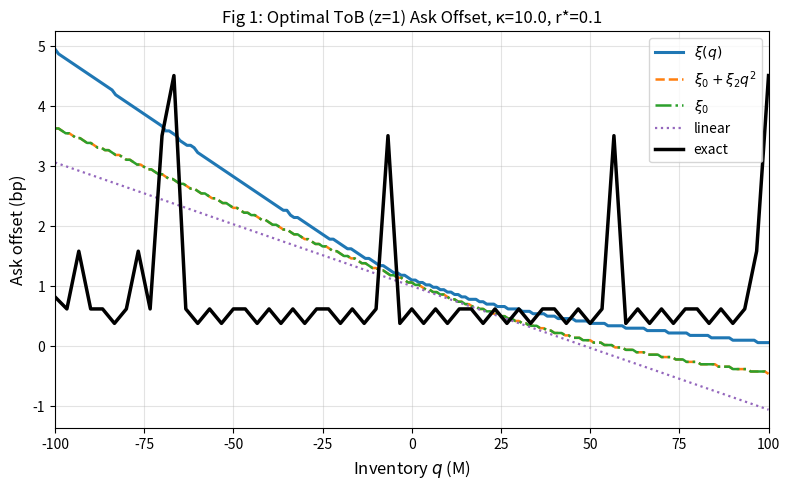

Generate this figure with matplotlib: (Note: this script raises an exception after producing the figure.)
import numpy as np
import matplotlib.pyplot as plt
import matplotlib.gridspec as gridspec
from scipy.linalg import expm, sqrtm
from scipy.optimize import brentq
from copy import deepcopy

np.random.seed(42)
plt.rcParams.update({
    'figure.dpi': 110,
    'axes.grid': True,
    'grid.alpha': 0.35,
    'lines.linewidth': 1.8,
})

print("All imports OK.")


# ── Fill probability (sigmoid) ─────────────────────────────────────────────
# f(δ) = α / (1 + exp(β δ))   (§2.1, Eq. 2)

def fill_prob(delta, alpha, beta):
    """Sigmoid fill probability."""
    return alpha / (1.0 + np.exp(beta * delta))

def fill_prob_prime(delta, alpha, beta):
    """df/dδ"""
    e = np.exp(beta * delta)
    return -alpha * beta * e / (1.0 + e)**2

def fill_prob_double_prime(delta, alpha, beta):
    """d²f/dδ²"""
    e = np.exp(beta * delta)
    return alpha * beta**2 * e * (e - 1.0) / (1.0 + e)**3

# ── Hamiltonian and its derivatives ────────────────────────────────────────
# H(p) = sup_δ  λ f(δ)(δ - p)   (§2.2, Eq. 14)
# Solved numerically for each (p, α, β, λ).

def hamiltonian(p, lam, alpha, beta, n_grid=500):
    """H(p) = sup_δ Λ(δ)(δ - p).  Eq. (14)."""
    deltas = np.linspace(-10, 10, n_grid)
    vals = lam * fill_prob(deltas, alpha, beta) * (deltas - p)
    return float(np.max(vals))

def optimal_delta_exact(p, lam, alpha, beta, n_grid=500):
    """arg max_δ Λ(δ)(δ - p).  Eq. (15)."""
    deltas = np.linspace(-10, 10, n_grid)
    vals = lam * fill_prob(deltas, alpha, beta) * (deltas - p)
    return float(deltas[np.argmax(vals)])

# ── Riskless spread δ₀  (p=0 maximiser)  ──────────────────────────────────
# δ̃₀ = argmax_δ Λ(δ)δ   (§2.4, Eq. 34)

def riskless_spread(lam, alpha, beta):
    return optimal_delta_exact(0.0, lam, alpha, beta)

# ── BEGV quadratic expansion primitives  ──────────────────────────────────
# H'(0) = -Λ(δ̃₀),   H''(0) = Λ(δ̃₀)/(δ̃₀ · c)   (Eq. 37)
# c = 2 - f(δ̃₀)f''(δ̃₀) / (f'(δ̃₀))²             (Eq. 36)

def begv_primitives(lam, alpha, beta):
    """Returns (H'(0), H''(0), δ̃₀, c) for one (s,k,m,τ) cell.  Eq. 36-37."""
    d0 = riskless_spread(lam, alpha, beta)
    f0   = fill_prob(d0, alpha, beta)
    fp0  = fill_prob_prime(d0, alpha, beta)
    fpp0 = fill_prob_double_prime(d0, alpha, beta)
    Lambda0 = lam * f0
    c = 2.0 - f0 * fpp0 / fp0**2
    Hp0  = -Lambda0            # H'(0)
    Hpp0 = Lambda0 / (d0 * c) # H''(0)  (δ̃₀ > 0 in normal market)
    return Hp0, Hpp0, d0, c

print("Primitives defined.")


# ── Model parameters (§3) ──────────────────────────────────────────────────
z     = np.array([1.0, 5.0, 20.0])   # size ladder (M notional)
lam_z = np.array([500., 200., 50.])  # RFQ intensities (day⁻¹) — both sides, symmetric
alpha_z = np.array([2.0, 1.5, 1.0])
beta_z  = np.array([2.0, 1.5, 1.0]) # bp⁻¹

r_star  = 0.1   # target hit ratio
phi     = 1.0   # running inventory penalty
eta     = 0.0   # terminal inventory penalty
sigma   = 1.0   # bond vol (bps/√day), Σ = σ²  (scalar)
T_hor   = 1.0   # horizon (days)
q_max   = 100.0 # inventory grid max (M)

# Inventory grid
N_q   = 201
q_grid = np.linspace(-q_max, q_max, N_q)
dq    = q_grid[1] - q_grid[0]

# ── Pre-compute BEGV primitives for each size ───────────────────────────────
K = len(z)
Hp0_arr  = np.zeros(K)
Hpp0_arr = np.zeros(K)
d0_arr   = np.zeros(K)
c_arr    = np.zeros(K)

for k in range(K):
    Hp0_arr[k], Hpp0_arr[k], d0_arr[k], c_arr[k] = begv_primitives(
        lam_z[k], alpha_z[k], beta_z[k])

print("Riskless spreads δ̃₀ (bp):", np.round(d0_arr, 4))
print("H'(0):", np.round(Hp0_arr, 4))
print("H''(0):", np.round(Hpp0_arr, 6))

# ── Notional arrival scale W (Eq. 6) ───────────────────────────────────────
# Two sides (bid+ask), symmetric → factor 2
W = 2.0 * np.dot(z, lam_z)
print(f"\nNotional arrival scale W = {W:.1f} M/day")

# ── BEGV scalar Riccati coefficient  D (Eq. 30) ─────────────────────────────
# D = Σ_{s,k} z_k H''_{s,k}(0)  — both sides contribute equally (symmetric)
D_scalar = 2.0 * np.dot(z, Hpp0_arr)
print(f"Riccati coefficient D = {D_scalar:.6f}")


# ── Analytic Riccati solution (scalar case)  Eq. (31) ──────────────────────
Sigma_scalar = sigma**2   # Σ = σ²

def A_riccati(t_tilde, D, phi, Sigma, eta):
    """
    A(t̃) for scalar M=1.  t̃ = T - t.
    Eq. (31): A = D^{-1/2} G tanh( G t̃ + arctanh(η/φ · G) ) D^{-1/2}
    with G = sqrt(D φ Σ).
    """
    G = np.sqrt(D * phi * Sigma)
    inner = np.arctanh(eta / phi * G) if eta > 0 else 0.0
    return (1.0 / np.sqrt(D)) * G * np.tanh(G * t_tilde + inner) * (1.0 / np.sqrt(D))

G_val = np.sqrt(D_scalar * phi * Sigma_scalar)
A_inf = A_riccati(np.inf, D_scalar, phi, Sigma_scalar, eta)

print(f"G = sqrt(D φ Σ) = {G_val:.6f}")
print(f"A_∞ (stationary, η=0) = {A_inf:.6f}")
print(f"A(t̃=T=1) = {A_riccati(T_hor, D_scalar, phi, Sigma_scalar, eta):.6f}")

# ── BEGV dual closure ξ̃ (stationary), Eq. (26)–(28) ──────────────────────
# κ̃⁻¹ = κ⁻¹ + W⁻¹ Σ_{m,s,k} z_k H''_{s,k}(0)
# ỹ    = r* + W⁻¹ Σ z_k H'_{s,k}(0)
#             + (1/2W) Σ z_k² A_{mm} H''_{s,k}(0)
# ξ̃   = κ̃ ỹ

def begv_dual(kappa, r_star, W, z, lam_z, alpha_z, beta_z, A_val,
              Hp0_arr, Hpp0_arr):
    """Compute the constant BEGV dual variable ξ̃ (Eq. 26-28)."""
    K = len(z)
    # Both sides, symmetric: factor 2
    sum_Hpp = 2.0 * np.dot(z, Hpp0_arr)
    sum_Hp  = 2.0 * np.dot(z, Hp0_arr)
    sum_z2_Hpp = 2.0 * np.dot(z**2, Hpp0_arr)

    kappa_tilde_inv = 1.0/kappa + sum_Hpp / W
    kappa_tilde = 1.0 / kappa_tilde_inv

    y = r_star + sum_Hp / W + 0.5 * A_val * sum_z2_Hpp / W
    xi_tilde = kappa_tilde * y
    return xi_tilde, kappa_tilde, y

kappa_test = 10.0
A_val_stat = A_inf

xi0, kappa_tilde, y_val = begv_dual(
    kappa_test, r_star, W, z, lam_z, alpha_z, beta_z, A_val_stat,
    Hp0_arr, Hpp0_arr)

print(f"\nFor κ={kappa_test}:")
print(f"  κ̃ = {kappa_tilde:.4f}")
print(f"  ỹ = {y_val:.6f}")
print(f"  ξ̃ (constant closure) = {xi0:.6f}")


# ── Exact HJB via backward explicit Euler ──────────────────────────────────
# Sec. 2.2 / §3.  Implemented for M=1, T=A={τ*}, symmetric case.

def solve_hjb_exact(kappa, r_star, phi, Sigma, z, lam_z, alpha_z, beta_z,
                    q_grid, T_hor, N_t=200, n_delta=400):
    """
    Returns u(q) and the stationary-like u at t=0 (fully time-evolved).
    Also returns xi_q (optimal dual) and delta_opt_q (ask offset, k=0 (z=1 top-of-book)).
    """
    K   = len(z)
    Nq  = len(q_grid)
    dt  = T_hor / N_t
    W   = 2.0 * np.dot(z, lam_z)  # Eq. (6)

    # Pre-compute fill intensities on a delta grid
    delta_grid = np.linspace(-6, 8, n_delta)   # bp

    # Terminal condition: u(T,q) = -(η/2) q² Σ  (here η=0)
    u = np.zeros(Nq)   # u(T,q) = 0

    delta_star_store = np.zeros((N_t, Nq, K))   # ask offsets per size
    xi_store         = np.zeros((N_t, Nq))

    for step in range(N_t):
        u_new = u.copy()
        # inventory increments Δ^{b,k} u(q) = [u(q) - u(q+z_k)] / z_k
        # Δ^{a,k} u(q) = [u(q) - u(q-z_k)] / z_k
        for i, q in enumerate(q_grid):
            # Inventory penalty gradient
            inv_pen = 0.5 * phi * Sigma * q**2

            # Compute Δ u for each size and each side
            delta_u_bid = np.zeros(K)  # +sign (buy, inventory goes up)
            delta_u_ask = np.zeros(K)  # -sign (sell, inventory goes down)
            for k in range(K):
                q_up_idx   = np.searchsorted(q_grid, q + z[k])
                q_down_idx = np.searchsorted(q_grid, q - z[k])
                q_up_idx   = min(q_up_idx, Nq-1)
                q_down_idx = max(q_down_idx, 0)
                delta_u_bid[k] = (u[i] - u[q_up_idx])   / z[k]
                delta_u_ask[k] = (u[i] - u[q_down_idx]) / z[k]

            # ── Find optimal dual ξ via fixed-point (Eq. 19) ───────────────
            # ξ = κ̃ (r* + W⁻¹ Σ_{s,k} z_k H'^{s,k}(p^{s,k}))
            # p^{s,k} = Δ^{s,k}u - ξ  (for the targeted tier)
            # Solve by bisection.

            def xi_residual(xi):
                total = 0.0
                for k in range(K):
                    p_bid = delta_u_bid[k] - xi
                    p_ask = delta_u_ask[k] - xi
                    # H'(p) evaluated numerically at p
                    # H'(p) = d/dp sup_δ Λ(δ)(δ-p) = -Λ(δ*(p))  (envelope thm)
                    d_bid_opt = optimal_delta_exact(p_bid, lam_z[k], alpha_z[k], beta_z[k])
                    d_ask_opt = optimal_delta_exact(p_ask, lam_z[k], alpha_z[k], beta_z[k])
                    Lambda_bid = lam_z[k] * fill_prob(d_bid_opt, alpha_z[k], beta_z[k])
                    Lambda_ask = lam_z[k] * fill_prob(d_ask_opt, alpha_z[k], beta_z[k])
                    total += z[k] * (-Lambda_bid) + z[k] * (-Lambda_ask)
                rhs = r_star + total / W
                # Eq. (19): ξ = κ (r* + ...) where κ_eff from κ and H''
                # Simplified: solve ξ/κ - rhs = 0  (no κ̃ adjustment in exact)
                return xi - kappa * rhs

            try:
                xi_opt = brentq(xi_residual, -5.0, 5.0, xtol=1e-6, maxiter=80)
            except ValueError:
                xi_opt = 0.0

            xi_store[step, i] = xi_opt

            # ── Compute Hamiltonian contribution ────────────────────────────
            H_sum = 0.0
            ask_offsets = np.zeros(K)
            for k in range(K):
                p_bid = delta_u_bid[k] - xi_opt
                p_ask = delta_u_ask[k] - xi_opt
                d_bid = optimal_delta_exact(p_bid, lam_z[k], alpha_z[k], beta_z[k])
                d_ask = optimal_delta_exact(p_ask, lam_z[k], alpha_z[k], beta_z[k])
                ask_offsets[k] = d_ask
                L_bid = lam_z[k] * fill_prob(d_bid, alpha_z[k], beta_z[k])
                L_ask = lam_z[k] * fill_prob(d_ask, alpha_z[k], beta_z[k])
                H_sum += z[k] * (L_bid * (d_bid - delta_u_bid[k]) +
                                  L_ask * (d_ask - delta_u_ask[k]))

            # Hit ratio at optimal dual
            r_opt = 0.0
            for k in range(K):
                p_bid = delta_u_bid[k] - xi_opt
                p_ask = delta_u_ask[k] - xi_opt
                d_bid = optimal_delta_exact(p_bid, lam_z[k], alpha_z[k], beta_z[k])
                d_ask = optimal_delta_exact(p_ask, lam_z[k], alpha_z[k], beta_z[k])
                L_bid = lam_z[k] * fill_prob(d_bid, alpha_z[k], beta_z[k])
                L_ask = lam_z[k] * fill_prob(d_ask, alpha_z[k], beta_z[k])
                r_opt += z[k] * (L_bid + L_ask)
            r_opt /= W

            hit_ratio_pen = kappa * W / 2.0 * (r_opt - r_star)**2

            u_new[i] = u[i] + dt * (-inv_pen + H_sum - hit_ratio_pen)
            delta_star_store[step, i, :] = ask_offsets

        u = u_new

    # Return final state
    return u, delta_star_store[-1, :, 0], xi_store[-1, :]

print("HJB solver defined.  Running for κ=10 (may take ~1 min on coarse grid)…")

# Use a coarser grid for the exact solve to keep runtime manageable
N_q_coarse = 61
N_t_exact  = 60
q_coarse = np.linspace(-q_max, q_max, N_q_coarse)

kappa_demo = 10.0
u_exact, delta_exact_ask, xi_exact = solve_hjb_exact(
    kappa_demo, r_star, phi, Sigma_scalar, z, lam_z, alpha_z, beta_z,
    q_coarse, T_hor, N_t=N_t_exact, n_delta=200)

print(f"Done.  Sample ask offset at q=0: {np.interp(0, q_coarse, delta_exact_ask):.4f} bp")


# ── BEGV approximations on fine q grid ─────────────────────────────────────

kappa = 10.0
A_val = A_riccati(T_hor, D_scalar, phi, Sigma_scalar, eta)  # A(t=0, t̃=T)

# ── 1. Constant closure ξ₀ (Eq. 26-28) ─────────────────────────────────────
xi0_val, kappa_tilde, y_val = begv_dual(
    kappa, r_star, W, z, lam_z, alpha_z, beta_z, A_val, Hp0_arr, Hpp0_arr)

def ask_offset_begv(q, xi, A_val, k=0):
    """Ask offset δ̃ = d̃₀ + (1/c) [A(q - z/2) - ξ]  (Eq. 38, ask side).
    For ask: sign is -, so p = A*(−q + z/2*e_m) - ξ.
    """
    p = A_val * (-q + 0.5 * z[k]) - xi
    return optimal_delta_exact(p, lam_z[k], alpha_z[k], beta_z[k])

ask_xi0 = np.array([ask_offset_begv(q, xi0_val, A_val) for q in q_grid])

# ── 2. ξ₀ + ξ₂q² (2nd-order closure, Appendix B) ──────────────────────────
# B_τ = [Σ z_k H'''(ζ_k) A² ] / [1/κ + Σ z_k H''(ζ_k)/W]  (Eq. 65)
# ζ_k = z_k/2 A - ξ₀

def H_triple_prime_numerical(p, lam, alpha, beta, dp=1e-4):
    """d³H/dp³ via finite differences on H'(p) = -Λ(δ*(p))."""
    def Hp(pp):
        d_opt = optimal_delta_exact(pp, lam, alpha, beta)
        return -lam * fill_prob(d_opt, alpha, beta)
    return (Hp(p+dp) - 2*Hp(p) + Hp(p-dp) - (Hp(p-2*dp) - 2*Hp(p-dp) + Hp(p))) / dp**3

# numerator / denominator of Eq. (65)
sum_Hppp_A2 = 0.0
sum_Hpp_zeta = 0.0
for k in range(K):
    zeta_k = 0.5 * z[k] * A_val - xi0_val
    # H'''(ζ_k): approx numerically
    dp = 1e-3
    def Hpp_at(p, kk=k):
        d_opt = optimal_delta_exact(p, lam_z[kk], alpha_z[kk], beta_z[kk])
        Lam   = lam_z[kk] * fill_prob(d_opt, alpha_z[kk], beta_z[kk])
        c_loc = c_arr[kk]  # approximate c at ζ
        return Lam / (d_opt * c_loc) if abs(d_opt) > 1e-8 else 0.0
    Hppp_k = (Hpp_at(zeta_k+dp) - Hpp_at(zeta_k-dp)) / (2*dp)
    # Eq. (65): both sides factor 2
    sum_Hppp_A2  += 2 * z[k] * Hppp_k * A_val**2
    sum_Hpp_zeta += 2 * z[k] * Hpp_at(zeta_k)

denom = 1.0/kappa + sum_Hpp_zeta / W
B_tau = sum_Hppp_A2 / (W * denom)

# ξ(q) ≈ ξ₀ + ½ B_τ q²   (Eq. 64)
def xi_quad(q):
    return xi0_val + 0.5 * B_tau * q**2

ask_xi_quad = np.array([ask_offset_begv(q, xi_quad(q), A_val) for q in q_grid])

# ── 3. Exact nonlinear closure ξ(q) ─────────────────────────────────────────
def xi_exact_closure(q, A_val, kappa, r_star, W, z, lam_z, alpha_z, beta_z):
    """Solve scalar fixed-point for ξ at given q (Eq. 19)."""
    def residual(xi):
        total = 0.0
        for k in range(K):
            p_ask = A_val * (-q + 0.5*z[k]) - xi
            p_bid = A_val * ( q + 0.5*z[k]) - xi
            d_ask = optimal_delta_exact(p_ask, lam_z[k], alpha_z[k], beta_z[k])
            d_bid = optimal_delta_exact(p_bid, lam_z[k], alpha_z[k], beta_z[k])
            La = lam_z[k] * fill_prob(d_ask, alpha_z[k], beta_z[k])
            Lb = lam_z[k] * fill_prob(d_bid, alpha_z[k], beta_z[k])
            total += z[k] * ((-La) + (-Lb))
        rhs = r_star + total / W
        return xi - kappa * rhs
    try:
        return brentq(residual, -5.0, 5.0, xtol=1e-6)
    except ValueError:
        return xi0_val

xi_q_vals   = np.array([xi_exact_closure(q, A_val, kappa, r_star, W,
                         z, lam_z, alpha_z, beta_z) for q in q_grid])
ask_xi_q    = np.array([ask_offset_begv(q, xi_q_vals[i], A_val)
                        for i, q in enumerate(q_grid)])

# ── 4. Linearised quotes (Eq. 38) ──────────────────────────────────────────
# δ* ≈ δ̃₀ + (1/c) [A*(-q + z/2)] - (1/c) ξ̃₀
k0 = 0  # top of book
ask_linear = (d0_arr[k0]
              + (1.0/c_arr[k0]) * A_val * (-q_grid + 0.5*z[k0])
              - (1.0/c_arr[k0]) * xi0_val)

print("All four approximation levels computed.")
print(f"  δ̃₀ (top of book) = {d0_arr[0]:.4f} bp")
print(f"  ξ₀ (constant dual) = {xi0_val:.4f}")
print(f"  B_τ (quadratic coeff) = {B_tau:.6f}")


fig, ax = plt.subplots(figsize=(8, 5))

ax.plot(q_grid, ask_xi_q,   color='C0',   lw=2.2, label=r'$\xi(q)$')
ax.plot(q_grid, ask_xi_quad, color='C1', lw=1.8, ls='--', label=r'$\xi_0 + \xi_2 q^2$')
ax.plot(q_grid, ask_xi0,    color='C2',   lw=1.8, ls='-.', label=r'$\xi_0$')
ax.plot(q_grid, ask_linear, color='C4',   lw=1.6, ls=':',  label='linear')
ax.plot(q_coarse, delta_exact_ask, color='black', lw=2.5, label='exact', zorder=5)

ax.set_xlabel('Inventory $q$ (M)', fontsize=12)
ax.set_ylabel('Ask offset (bp)', fontsize=12)
ax.set_title(f'Fig 1: Optimal ToB (z=1) Ask Offset, κ={kappa}, r*={r_star}', fontsize=12)
ax.legend(fontsize=10)
ax.set_xlim(-q_max, q_max)
plt.tight_layout()
plt.savefig('/mnt/user-data/outputs/fig1_ask_offset.png', dpi=130)
plt.show()
print("Figure 1 saved.")


def hit_ratio(q, xi, A_val, W, z, lam_z, alpha_z, beta_z):
    """Instantaneous size-weighted hit ratio at inventory q.  Eq. (7)."""
    r = 0.0
    for k in range(K):
        p_ask = A_val * (-q + 0.5*z[k]) - xi
        p_bid = A_val * ( q + 0.5*z[k]) - xi
        d_ask = optimal_delta_exact(p_ask, lam_z[k], alpha_z[k], beta_z[k])
        d_bid = optimal_delta_exact(p_bid, lam_z[k], alpha_z[k], beta_z[k])
        La = lam_z[k] * fill_prob(d_ask, alpha_z[k], beta_z[k])
        Lb = lam_z[k] * fill_prob(d_bid, alpha_z[k], beta_z[k])
        r += z[k] * (La + Lb)
    return r / W

r_xi_q   = np.array([hit_ratio(q, xi_q_vals[i], A_val, W, z, lam_z, alpha_z, beta_z)
                      for i, q in enumerate(q_grid)])
r_xi_quad = np.array([hit_ratio(q, xi_quad(q), A_val, W, z, lam_z, alpha_z, beta_z)
                       for q in q_grid])
r_xi0    = np.array([hit_ratio(q, xi0_val, A_val, W, z, lam_z, alpha_z, beta_z)
                     for q in q_grid])
r_linear_arr = np.array([hit_ratio(q, xi0_val, A_val, W, z, lam_z, alpha_z, beta_z)
                          for q in q_grid])  # same as xi0 for linear approx

# Exact: use xi_exact from HJB solve (interpolated to fine grid)
xi_exact_fine = np.interp(q_grid, q_coarse, xi_exact)
r_exact = np.array([hit_ratio(q, xi_exact_fine[i], A_val, W, z, lam_z, alpha_z, beta_z)
                    for i, q in enumerate(q_grid)])

fig, ax = plt.subplots(figsize=(8, 5))
ax.plot(q_grid, r_xi_q,    color='C0', lw=2.2, label=r'$\xi(q)$')
ax.plot(q_grid, r_xi_quad, color='C1', lw=1.8, ls='--', label=r'$\xi_0+\xi_2 q^2$')
ax.plot(q_grid, r_xi0,     color='C2', lw=1.8, ls='-.', label=r'$\xi_0$')
ax.plot(q_grid, r_linear_arr, color='C4', lw=1.6, ls=':', label='linear')
ax.plot(q_grid, r_exact,   color='black', lw=2.5, label='exact')
ax.axhline(r_star, color='grey', ls='--', lw=1.2, label=f'target r*={r_star}')
ax.set_xlabel('Inventory $q$ (M)', fontsize=12)
ax.set_ylabel('r(q)', fontsize=12)
ax.set_title(f'Fig 2: Instantaneous Hit Ratio vs Inventory, κ={kappa}', fontsize=12)
ax.legend(fontsize=10)
ax.set_xlim(-q_max, q_max)
plt.tight_layout()
plt.savefig('/mnt/user-data/outputs/fig2_hit_ratio.png', dpi=130)
plt.show()


fig, ax = plt.subplots(figsize=(8, 5))
ax.plot(q_grid, xi_q_vals, color='C0', lw=2.2, label=r'$\xi(q)$ (exact BEGV closure)')
ax.plot(q_grid, np.array([xi_quad(q) for q in q_grid]),
        color='C1', lw=1.8, ls='--', label=r'$\xi_0 + \xi_2 q^2$')
ax.axhline(xi0_val, color='C2', lw=1.8, ls='-.', label=r'$\xi_0$ (constant)')
ax.axhline(xi0_val, color='C4', lw=1.6, ls=':', label='linear (same as ξ₀)')
ax.plot(q_coarse, xi_exact, color='black', lw=2.5, label='exact HJB')
ax.set_xlabel('Inventory $q$ (M)', fontsize=12)
ax.set_ylabel(r'$\xi(q)$', fontsize=12)
ax.set_title(f'Fig 3: Optimal Dual Variable, κ={kappa}', fontsize=12)
ax.legend(fontsize=10)
ax.set_xlim(-q_max, q_max)
plt.tight_layout()
plt.savefig('/mnt/user-data/outputs/fig3_dual_var.png', dpi=130)
plt.show()
print("The dual ξ(q) is approximately quadratic in q, confirming App. B analysis.")


kappa_vals = [0.1, 1.0, 10.0, 100.0, 1000.0]
colors = plt.cm.plasma(np.linspace(0.1, 0.9, len(kappa_vals)))

fig, ax = plt.subplots(figsize=(8, 5))
for kappa_v, col in zip(kappa_vals, colors):
    xi0_v, _, _ = begv_dual(kappa_v, r_star, W, z, lam_z, alpha_z, beta_z,
                             A_val, Hp0_arr, Hpp0_arr)
    xi_q_v = np.array([xi_exact_closure(q, A_val, kappa_v, r_star, W,
                        z, lam_z, alpha_z, beta_z) for q in q_grid])
    ask_v  = np.array([ask_offset_begv(q, xi_q_v[i], A_val)
                        for i, q in enumerate(q_grid)])
    ax.plot(q_grid, ask_v, color=col, label=f'κ={kappa_v}')

ax.set_xlabel('Inventory $q$ (M)', fontsize=12)
ax.set_ylabel('ToB quotes (bp)', fontsize=12)
ax.set_title(f'Fig 4: Optimal ToB Ask Offset for Different κ, r*={r_star}', fontsize=12)
ax.legend(fontsize=10, title='κ')
ax.set_xlim(-q_max, q_max)
plt.tight_layout()
plt.savefig('/mnt/user-data/outputs/fig4_kappa_sweep.png', dpi=130)
plt.show()


# ── Forward Kolmogorov / mean-field evaluation ─────────────────────────────
# Eq. (39): ∂_t μ(q) = Σ_{s,k} [μ(q∓z_k) Λ^{s,k}(δ*(q∓z_k)) − μ(q)Λ^{s,k}(δ*(q))]

def forward_kolmogorov(q_grid, delta_ask_q, delta_bid_q,
                       z, lam_z, alpha_z, beta_z,
                       T_hor=1.0, N_t=300, q0=0.0):
    """
    Solve forward Kolmogorov for inventory distribution.
    delta_ask_q, delta_bid_q: arrays of shape (Nq, K) — optimal offsets.
    Returns expected hit ratio and expected spread capture.
    """
    Nq = len(q_grid)
    K  = len(z)
    dq = q_grid[1] - q_grid[0]
    dt = T_hor / N_t

    # Initial distribution concentrated at q0
    mu = np.zeros(Nq)
    i0 = np.argmin(np.abs(q_grid - q0))
    mu[i0] = 1.0 / dq  # density

    W = 2.0 * np.dot(z, lam_z)
    avg_hr_time = 0.0
    avg_pnl_time = 0.0

    for _ in range(N_t):
        dmu = np.zeros(Nq)
        local_hr   = np.zeros(Nq)
        local_pnl  = np.zeros(Nq)

        for i, q in enumerate(q_grid):
            rate_out = 0.0
            for k in range(K):
                d_ask = delta_ask_q[i, k]
                d_bid = delta_bid_q[i, k]
                La = lam_z[k] * fill_prob(d_ask, alpha_z[k], beta_z[k])
                Lb = lam_z[k] * fill_prob(d_bid, alpha_z[k], beta_z[k])
                rate_out += La + Lb

                # Inflow from q + z_k (sell fills) and q - z_k (buy fills)
                j_up   = np.searchsorted(q_grid, q + z[k])
                j_down = np.searchsorted(q_grid, q - z[k])
                if j_up < Nq:
                    d_ask_up = delta_ask_q[j_up, k]
                    La_up = lam_z[k] * fill_prob(d_ask_up, alpha_z[k], beta_z[k])
                    dmu[i] += mu[j_up] * La_up * dq
                if j_down >= 0:
                    d_bid_dn = delta_bid_q[j_down, k]
                    Lb_dn = lam_z[k] * fill_prob(d_bid_dn, alpha_z[k], beta_z[k])
                    dmu[i] += mu[j_down] * Lb_dn * dq

                # Contribution to hit ratio and PnL at state q
                local_hr[i]  += z[k] * (La + Lb)
                local_pnl[i] += z[k] * (La * d_ask + Lb * d_bid)

            dmu[i] -= mu[i] * rate_out * dq

        mu = mu + dt * dmu
        mu = np.maximum(mu, 0)
        norm = np.sum(mu) * dq
        if norm > 0:
            mu /= norm

        avg_hr_time  += np.sum(mu * local_hr / W) * dq * dt / T_hor
        avg_pnl_time += np.sum(mu * local_pnl)    * dq * dt / T_hor

    return avg_hr_time, avg_pnl_time

# Pre-compute policies for each κ
kappa_sweep = np.logspace(-1, 3, 16)
exp_hr  = []
exp_pnl = []

for kappa_v in kappa_sweep:
    xi_q_v = np.array([xi_exact_closure(q, A_val, kappa_v, r_star, W,
                        z, lam_z, alpha_z, beta_z) for q in q_grid])
    ask_q_v = np.zeros((len(q_grid), K))
    bid_q_v = np.zeros((len(q_grid), K))
    for i, q in enumerate(q_grid):
        for k in range(K):
            p_a = A_val * (-q + 0.5*z[k]) - xi_q_v[i]
            p_b = A_val * ( q + 0.5*z[k]) - xi_q_v[i]
            ask_q_v[i, k] = optimal_delta_exact(p_a, lam_z[k], alpha_z[k], beta_z[k])
            bid_q_v[i, k] = optimal_delta_exact(p_b, lam_z[k], alpha_z[k], beta_z[k])

    hr, pnl = forward_kolmogorov(q_grid, ask_q_v, bid_q_v,
                                  z, lam_z, alpha_z, beta_z)
    exp_hr.append(hr)
    exp_pnl.append(pnl)

exp_hr  = np.array(exp_hr)
exp_pnl = np.array(exp_pnl)

fig, ax1 = plt.subplots(figsize=(8, 5))
ax2 = ax1.twinx()
ax1.semilogx(kappa_sweep, exp_hr,  color='C0', lw=2, label='Hit Ratio')
ax1.axhline(r_star, color='grey', ls='--', lw=1.2, label=f'target r*={r_star}')
ax2.semilogx(kappa_sweep, exp_pnl, color='C1', lw=2, label='Objective (PnL)')
ax1.set_xlabel(r'$\log_{10} \kappa$', fontsize=12)
ax1.set_ylabel('Hit Ratio', fontsize=12, color='C0')
ax2.set_ylabel('Desk Objective (bp·M/day)', fontsize=12, color='C1')
ax1.set_title(f'Fig 5: Expected Hit Ratio & Objective vs κ, r*={r_star}', fontsize=12)
lines1, labels1 = ax1.get_legend_handles_labels()
lines2, labels2 = ax2.get_legend_handles_labels()
ax1.legend(lines1+lines2, labels1+labels2, fontsize=10)
plt.tight_layout()
plt.savefig('/mnt/user-data/outputs/fig5_kappa_vs_objectives.png', dpi=130)
plt.show()
print("Figure 5: as κ increases, the hit ratio approaches r*=0.1 at the cost of P&L.")


# ── Two-tier: targeted τ* + background τ₀ ─────────────────────────────────
# Background tier has same parameters as targeted tier.
# T = {τ₀, τ*}, A = {τ*}.
# D = D_targeted + D_background  (Eq. 30)
# ξ̃ closure only uses targeted tier primitives  (Eq. 26-28)

kappa_fig6 = 100.0

# Single-tier (reference)
A_single = A_riccati(T_hor, D_scalar, phi, Sigma_scalar, eta)
xi0_single, _, _ = begv_dual(kappa_fig6, r_star, W, z, lam_z, alpha_z, beta_z,
                              A_single, Hp0_arr, Hpp0_arr)
xi_q_single = np.array([xi_exact_closure(q, A_single, kappa_fig6, r_star, W,
                          z, lam_z, alpha_z, beta_z) for q in q_grid])
ask_single = np.array([ask_offset_begv(q, xi_q_single[i], A_single)
                        for i, q in enumerate(q_grid)])

# Two-tier: D doubles (background same params)
D_two_tier = 2.0 * D_scalar
W_target = W  # only targeted tier in hit-ratio
A_two = A_riccati(T_hor, D_two_tier, phi, Sigma_scalar, eta)

xi0_two, _, _ = begv_dual(kappa_fig6, r_star, W_target, z, lam_z, alpha_z, beta_z,
                           A_two, Hp0_arr, Hpp0_arr)
xi_q_two = np.array([xi_exact_closure(q, A_two, kappa_fig6, r_star, W_target,
                       z, lam_z, alpha_z, beta_z) for q in q_grid])
ask_target_two  = np.array([ask_offset_begv(q, xi_q_two[i], A_two)
                             for i, q in enumerate(q_grid)])
# Background tier has no hit-ratio correction (ξ=0 for that tier)
ask_bg_two = np.array([ask_offset_begv(q, 0.0, A_two) for q in q_grid])

fig, ax = plt.subplots(figsize=(8, 5))
ax.plot(q_grid, ask_single,      color='C1', lw=2.2, label='Single tier')
ax.plot(q_grid, ask_target_two,  color='C0', lw=2.2, label='Target tier (2-tier)')
ax.plot(q_grid, ask_bg_two,      color='C0', lw=1.8, ls='--', label='Background tier (2-tier)')
ax.axvline(0, color='grey', lw=0.8)
ax.set_xlabel('Inventory $q$ (M)', fontsize=12)
ax.set_ylabel('Ask offset (bp)', fontsize=12)
ax.set_title(f'Fig 6: Single vs Two-Tier Optimal Pricing, κ={kappa_fig6}, r*={r_star}', fontsize=12)
ax.legend(fontsize=10)
ax.set_xlim(-q_max, q_max)
plt.tight_layout()
plt.savefig('/mnt/user-data/outputs/fig6_two_tier.png', dpi=130)
plt.show()
print("Two-tier: background tier reduces skew on targeted tier; risk-neutral spread (q=0) widens.")


# ── Figure 7: hit ratio vs intensity ratio ─────────────────────────────────
# Targeted tier has λz_target = (50,20,5)/day  (10x smaller than background)
lam_z_target = lam_z / 10.0  
kappa_fig7 = 100.0

intensity_ratios = np.logspace(-2, 3, 30)
hr_vs_ratio = []

W_target_f7 = 2.0 * np.dot(z, lam_z_target)

for ratio in intensity_ratios:
    lam_bg = ratio * lam_z_target
    _, _, _, _ = begv_primitives(lam_bg[0], alpha_z[0], beta_z[0])
    Hp0_bg, Hpp0_bg = np.zeros(K), np.zeros(K)
    for k in range(K):
        Hp0_bg[k], Hpp0_bg[k], _, _ = begv_primitives(lam_bg[k], alpha_z[k], beta_z[k])

    D_bg = 2.0 * np.dot(z, Hpp0_bg)
    Hp0_tgt, Hpp0_tgt = np.zeros(K), np.zeros(K)
    for k in range(K):
        Hp0_tgt[k], Hpp0_tgt[k], _, _ = begv_primitives(lam_z_target[k], alpha_z[k], beta_z[k])
    D_tgt = 2.0 * np.dot(z, Hpp0_tgt)
    D_total = D_tgt + D_bg
    A_v = A_riccati(T_hor, D_total, phi, Sigma_scalar, eta)

    xi_q_v = np.array([xi_exact_closure(q, A_v, kappa_fig7, r_star, W_target_f7,
                         z, lam_z_target, alpha_z, beta_z) for q in q_grid])
    r_vals = np.array([hit_ratio(q, xi_q_v[i], A_v, W_target_f7,
                        z, lam_z_target, alpha_z, beta_z) for i, q in enumerate(q_grid)])
    hr_vs_ratio.append(float(np.mean(r_vals)))

fig, ax = plt.subplots(figsize=(7, 4))
ax.semilogx(intensity_ratios, hr_vs_ratio, color='C0', lw=2)
ax.axhline(r_star, color='grey', ls='--', lw=1.2, label=f'target r*={r_star}')
ax.set_xlabel('Intensity Ratio (background / targeted)', fontsize=12)
ax.set_ylabel('Expected Hit Ratio', fontsize=12)
ax.set_title(f'Fig 7: Hit Ratio vs Background Intensity Ratio, κ={kappa_fig7}', fontsize=12)
ax.legend(fontsize=10)
plt.tight_layout()
plt.savefig('/mnt/user-data/outputs/fig7_intensity_ratio.png', dpi=130)
plt.show()


# ── Multi-bond (M=2), targeted tier sees only bond m*=0 ─────────────────────
# Background tier sees only bond m=1 (different), with same parameters.
# Σ = [[1, ρ],[ρ, 1]] * σ²
# A(t) is 2×2.

kappa_fig8 = 10.0
rho_fig8   = 0.8
Sigma_2d   = np.array([[1.0, rho_fig8], [rho_fig8, 1.0]]) * sigma**2

# D_2d: diagonal, each entry = Σ_{s,k} z_k H''_k(0) for that bond
# Bond 0 (targeted, λ=50,20,5), Bond 1 (background, λ=500,200,50)
D_diag = np.zeros(2)
D_diag[0] = 2.0 * np.dot(z, Hpp0_arr) / 10  # targeted: λ/10
D_diag[1] = 2.0 * np.dot(z, Hpp0_arr)         # background: full λ
D_2d = np.diag(D_diag)

# Riccati solution (Eq. 31-32), matrix form
def matrix_riccati(D_mat, Sigma_mat, phi, eta, t_tilde, eps=1e-10):
    """Stationary BEGV Riccati A = sqrt(ϕ) D^{-1/2}(D^{1/2}ΣD^{1/2})^{1/2} D^{-1/2}."""
    # Eq. (33): stationary
    D_sqrt     = np.diag(np.sqrt(np.diag(D_mat)))
    D_sqrt_inv = np.diag(1.0 / np.sqrt(np.diag(D_mat)))
    inner = D_sqrt @ Sigma_mat @ D_sqrt
    inner_sqrt = np.real(sqrtm(inner))
    return np.sqrt(phi) * D_sqrt_inv @ inner_sqrt @ D_sqrt_inv

A_2d = matrix_riccati(D_2d, Sigma_2d, phi, eta, T_hor)

# Quote surface for bond 0: δ*(q0, q1) for k=0 (top of book)
q1d_range = np.linspace(-q_max, q_max, 40)
Q0, Q1 = np.meshgrid(q1d_range, q1d_range)
ask_surf = np.zeros_like(Q0)

lam_z_target_2d = lam_z / 10.0
W_2d = 2.0 * np.dot(z, lam_z_target_2d)

for i in range(len(q1d_range)):
    for j in range(len(q1d_range)):
        q_vec = np.array([Q0[i, j], Q1[i, j]])
        # p^{a,k}_{m=0} = e_0^T A (-q + z_k/2 e_0) − ξ
        e0 = np.array([1.0, 0.0])
        p_ask_0 = (e0 @ A_2d @ (-q_vec + 0.5*z[0]*e0))
        # ξ for targeted tier: constant closure using bond 0 primitives
        xi0_2d, _, _ = begv_dual(kappa_fig8, r_star, W_2d, z, lam_z_target_2d,
                                   alpha_z, beta_z, A_2d[0,0], Hp0_arr, Hpp0_arr)
        p_ask_0 -= xi0_2d
        ask_surf[i, j] = optimal_delta_exact(p_ask_0, lam_z_target_2d[0], alpha_z[0], beta_z[0])

fig, ax = plt.subplots(figsize=(7, 6))
cf = ax.contourf(Q0, Q1, ask_surf, levels=20, cmap='RdYlGn_r')
plt.colorbar(cf, ax=ax, label='Ask offset (bp)')
ax.set_xlabel('Targeted bond inventory $q_{m^*}$ (M)', fontsize=12)
ax.set_ylabel('Background bond inventory (M)', fontsize=12)
ax.set_title(f'Fig 8: 2-Bond Ask Surface, ρ={rho_fig8}, κ={kappa_fig8}', fontsize=12)
plt.tight_layout()
plt.savefig('/mnt/user-data/outputs/fig8_2bond_surface.png', dpi=130)
plt.show()
print("Background bond inventory offsets the skew of the targeted bond (risk sharing across correlated positions).")


rho_vals = np.linspace(0.0, 0.99, 25)
kappa_fig9 = 10.0
hr_vs_rho  = []

for rho in rho_vals:
    Sigma_r = np.array([[1.0, rho],[rho, 1.0]]) * sigma**2
    A_r = matrix_riccati(D_2d, Sigma_r, phi, eta, T_hor)
    A00 = A_r[0, 0]

    lam_z_t = lam_z / 10.0
    W_r = 2.0 * np.dot(z, lam_z_t)
    xi0_r, _, _ = begv_dual(kappa_fig9, r_star, W_r, z, lam_z_t, alpha_z, beta_z,
                             A00, Hp0_arr, Hpp0_arr)

    r_vals = np.array([hit_ratio(q, xi0_r, A00, W_r, z, lam_z_t, alpha_z, beta_z)
                       for q in q_grid])
    hr_vs_rho.append(float(np.mean(r_vals)))

fig, ax = plt.subplots(figsize=(7, 4))
ax.plot(rho_vals, hr_vs_rho, color='C0', lw=2)
ax.axhline(r_star, color='grey', ls='--', lw=1.2, label=f'target r*={r_star}')
ax.set_xlabel(r'Correlation $\rho$', fontsize=12)
ax.set_ylabel('Expected Hit Ratio', fontsize=12)
ax.set_title(f'Fig 9: Hit Ratio vs Bond Correlation, κ={kappa_fig9}', fontsize=12)
ax.legend(fontsize=10)
plt.tight_layout()
plt.savefig('/mnt/user-data/outputs/fig9_correlation.png', dpi=130)
plt.show()
print("As ρ → 1 the background bond hedges inventory perfectly, freeing the dealer to tighten quotes and raise hit ratio.")


kappa_decomp = 10.0
A_d = A_riccati(T_hor, D_scalar, phi, Sigma_scalar, eta)
xi0_d, _, _ = begv_dual(kappa_decomp, r_star, W, z, lam_z, alpha_z, beta_z,
                         A_d, Hp0_arr, Hpp0_arr)

print(f"Quote decomposition at q=0, κ={kappa_decomp}:\n")
print(f"{'Size z':>8} | {'δ̃₀ (risk-free)':>16} | {'Inv-risk corr':>14} | {'HR corr':>10} | {'Total':>10}")
print("-"*68)
for k in range(K):
    # Eq. (38): ask side, q=0
    d0_k    = d0_arr[k]
    inv_cor = (1.0/c_arr[k]) * A_d * (0.0 + 0.5*z[k])  # -q + z/2 at q=0 → +z/2
    hr_cor  = -(1.0/c_arr[k]) * xi0_d
    total   = d0_k + inv_cor + hr_cor
    print(f"  z={z[k]:>4.0f}  | {d0_k:>16.4f} | {inv_cor:>14.4f} | {hr_cor:>10.4f} | {total:>10.4f}")

print("\nNote: hit-ratio correction reduces the ask (subsidises flow) to meet the r*=0.1 target.")
